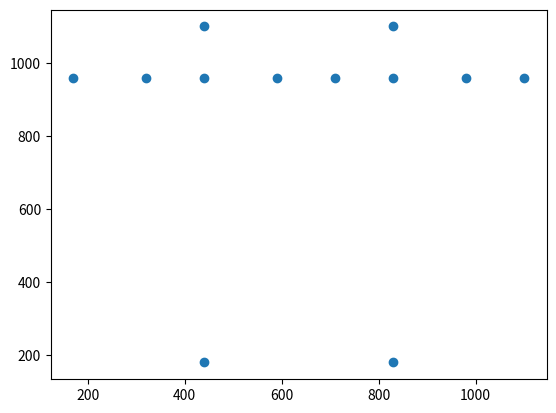

Write Python code to recreate this figure. (Note: this script raises an exception after producing the figure.)
import matplotlib.pyplot as plt
import matplotlib.image as mpimg
from matplotlib.offsetbox import OffsetImage, AnnotationBbox

def board():
  def getImage(path):
      return OffsetImage(plt.imread(path))

  paths = ['Pawn.png','Pawn.png','Pawn.png','Pawn.png','Pawn.png','Pawn.png','Pawn.png','Pawn.png',
          'Bishop.png','Bishop.png','blackBishop.png','blackBishop.png']

  x = [170,320,440,590,710,830,980,1100,440,830,440,830]
  y = [960,960,960,960,960,960,960,960,1100,1100,180,180]
  fig, ax = plt.subplots()
  ax.scatter(x, y)
  # plt.xticks([])
  # plt.yticks([])
  img = mpimg.imread('chessBoard.png')
  imgplot = plt.imshow(img)
  for x0, y0, path in zip(x, y,paths):
      ab = AnnotationBbox(getImage(path), (x0, y0), frameon=False)
      ax.add_artist(ab)
board()
